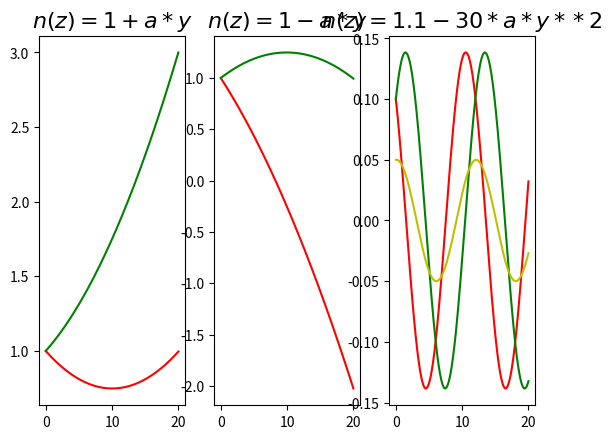

Generate this figure with matplotlib:
#!/usr/bin/env python3
# -*- coding: utf-8 -*-
"""
Créé le Thu Jun 18 09:56:12 2020

[redacted]

Mirage au-dessus du sol chaud
    grad(n) vers le haut (opposé à grad(T)) car n plus faible au sol cause air chaud 
    
Mirage au-dessus du sol froid
    grad(n) vers le bas

Fibre optique
    n_y=1.1-ay**2 ou 1.1-a.abs(y)
    toujours même période pour toute condition initiale

"""

from numpy import *
from matplotlib.pyplot import *
from matplotlib.widgets import Slider, TextBox




'''
définit le gradiient vertical d'indice
'''
def n(y):
    return eval(n_y)
  

def trajectoire(i_0,y_0):
    '''
    résolution de 'léquation différentielle
    retourne x_data, y_data pour l'angle initial i_0 et l'ordonnée initiale y_0
    '''
    C=n(y_0)*cos(i_0) #invariant
    s=sign(i_0)
    
    dx=0.02#pas
    N=1000#nombre de points

    x_data=linspace(0,N*dx,N+1)
    y_data=[y_0]
    
    for _ in range(len(x_data)-1):
        K=(n(y_data[-1])/C)**2-1
        if K>0:
            dy_dx=sqrt(K)
        else:
            dy_dx=sqrt((n(y_data[-2])/C)**2-1)#on reprend dernière dérivée existante pour la réflexion
            s=-s#selon trajectoire monte ou descend
        y=y_data[-1]+s*dx*dy_dx
        y_data.append(y)
    return x_data, y_data



'''
représentation graphique 
'''

a=0.005

f=figure("Propagation dans un milieu d'indice variable")

n_y="1+a*y"
g1=subplot(131)
g1.set_title("$n(z)="+n_y+"$",fontsize=16)
x,y=trajectoire(-5e-2,1)
g1.plot(x,y,"r-")
x,y=trajectoire(5e-2,1)
g1.plot(x,y,"g-")

n_y="1-a*y"
g2=subplot(132)
g2.set_title("$n(z)="+n_y+"$",fontsize=16)
x,y=trajectoire(-1e-1,1)
g2.plot(x,y,"r-")
x,y=trajectoire(5e-2,1)
g2.plot(x,y,"g-")

#n_y="1.1-10*a*y**2"
n_y="1.1-30*a*y**2"
g3=subplot(133)
g3.set_title("$n(z)="+n_y+"$",fontsize=16)
x,y=trajectoire(-5e-2,0.1)
g3.plot(x,y,"r-")
x,y=trajectoire(5e-2,0.1)
g3.plot(x,y,"g-")
x,y=trajectoire(0.00001,0.05)
g3.plot(x,y,"y-")

show()

